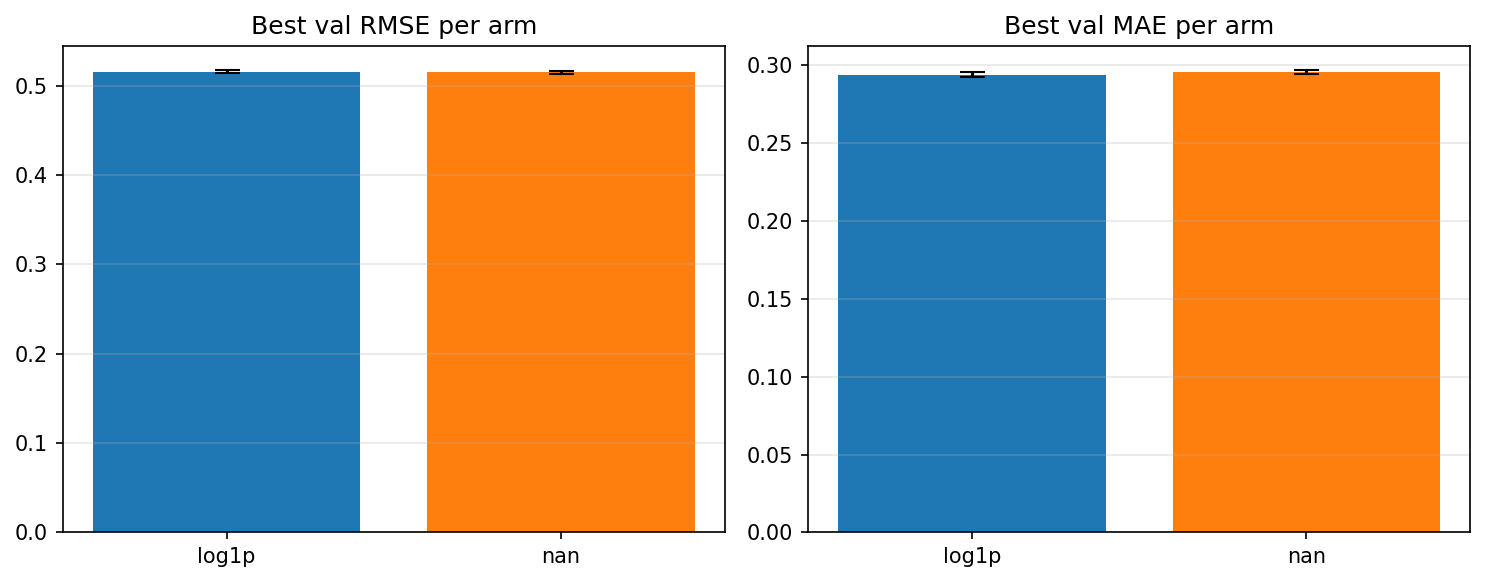

Source data for this figure (header and first rows):
arm, seed, n_train_rows, n_val_rows, best_epoch, best_val_rmse, best_val_mae, train_val_gap_rmse, train_val_gap_mae, val_residual_quantiles_json
binary, 0, 24532739, 2160002, 5, 0.513, 0.295, -0.0543, -0.02513, {"p1":-1.6823986748,"p5":-0.6481836447,"…
binary, 1, 24532739, 2160002, 6, 0.5169, 0.2973, -0.0623, -0.03029, {"p1":-1.6725586834,"p5":-0.6374377272,"…
binary, 2, 24532739, 2160002, 6, 0.5151, 0.2949, -0.05986, -0.02672, {"p1":-1.7119962767,"p5":-0.6645020235,"…
log1p, 0, 24532739, 2160002, 5, 0.5136, 0.2925, -0.04954, -0.02251, {"p1":-1.6792447338,"p5":-0.639683467,"p…
log1p, 1, 24532739, 2160002, 3, 0.5177, 0.2954, -0.0417, -0.01897, {"p1":-1.6797029103,"p5":-0.6394565443,"…
log1p, 2, 24532739, 2160002, 2, 0.5165, 0.2941, -0.02785, -0.01132, {"p1":-1.7402032631,"p5":-0.6478862353,"…
